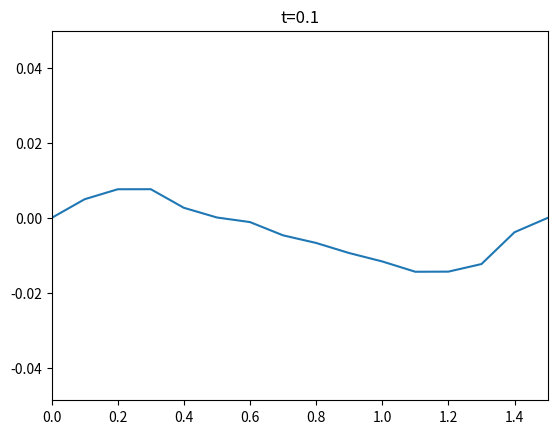

Write the Python code that produced this figure. (Note: this script raises an exception after producing the figure.)
import numpy as np
import matplotlib.pyplot as plt
import matplotlib.animation as animation

f = lambda x: 0.05*x if 0<=x<=1 else -0.1*x + 0.15 # u(x,0)
g = lambda x: 0 # du/dt(x,0)

# f: CI t=0
# g: CI derivada
# t: tiempo final

def edp(dt, dx, v, x0, xl, t0, f, g, t):
    while (v*dt/dx)**2 > 1:
        print('Solución inestable c =',(v*dt/dx)**2)
        print('Digite valores para una solución estable')
        dt = float(input('dt = '))
        dx = float(input('dx = '))
    c = (v*dt/dx)**2
    nx = int((xl-x0)/dx + 1)
    nt = int((t-t0)/dt + 1)
    u = np.zeros((nt,nx))
    
    T, X = [], []
    for i in range(nx):
        X.append(i*dx)
    for i in range(nt):
        T.append(i*dt)
    
    # i: iteración en el tiempo
    # j: iteración en el espacio
    # Asignando las condiciones iniciales
    for j in range(nx):
        u[0][j] = f(j*dx)

    # Asignando las condiciones de frontera
    for i in range(nt):
        u[i][0] = u[i][-1] = 0
    # Se coloca las CF después porque tienen prioridad

    # Calculando el instante t1
    for j in range(1,nx-1):
        # u[1][j] = u[0][j] + c/2*(u[0][j+1] - 2*u[0][j] + u[0][j-1])
        u[1][j] = u[0][j] + dt*g(j*dx) + c/2*(u[0][j+1] - 2*u[0][j] + u[0][j-1])

    # Llenando la matriz
    for i in range(1,nt-1):
        for j in range(1,nx-1):
            u[i+1][j] = 2*u[i][j] - u[i-1][j] + c*(u[i][j-1] - 2*u[i][j] + u[i][j+1])
    return T, X, u

x0, xl, t0, t = 0, 1.5, 0, 0.1
# onda = edp(0.0005, 0.05, np.sqrt(9651), x0, xl, t0, f, g, t)
onda = edp(0.001, 0.1, np.sqrt(9651), x0, xl, t0, f, g, t)
T = onda[0]
X = onda[1]
Y = onda[2]

print('Solución de una onda 1D')
maximo = []
minimo = []
for i in range(len(Y)):
    maximo.append(max(Y[i]))
    minimo.append(min(Y[i]))

# Animación
fig = plt.figure()
ax = fig.gca()

def actualizar(i):
    ax.clear()
    plt.plot(X,Y[i],'-')
    plt.xlim(x0, xl)
    plt.ylim(min(minimo),max(maximo))
    plt.title('t=' + str(round(T[i],3)))
ani = animation.FuncAnimation(fig,actualizar,range(len(T)),interval=200)
ani.save('animation2.mp4')
plt.show()